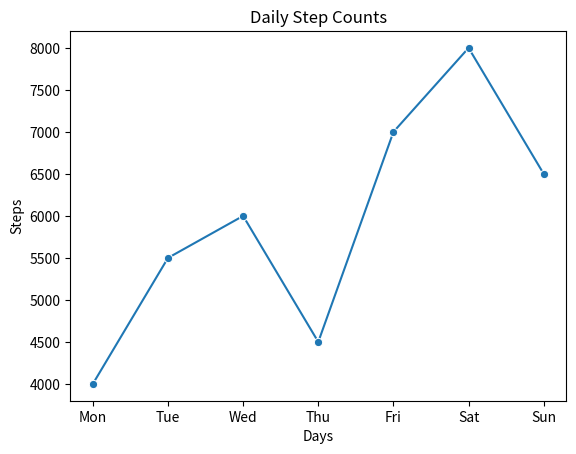

Python code for this plot:
import seaborn as sns
import matplotlib.pyplot as plt

# Daily step counts
days = ["Mon", "Tue", "Wed", "Thu", "Fri", "Sat", "Sun"]
steps = [4000, 5500, 6000, 4500, 7000, 8000, 6500]

# Create lineplot
sns.lineplot(x=days, y=steps, marker="o")

plt.title("Daily Step Counts")
plt.xlabel("Days")
plt.ylabel("Steps")

# Save as SVG
plt.savefig("task2_steps.svg", format="svg", bbox_inches="tight")

plt.show()
